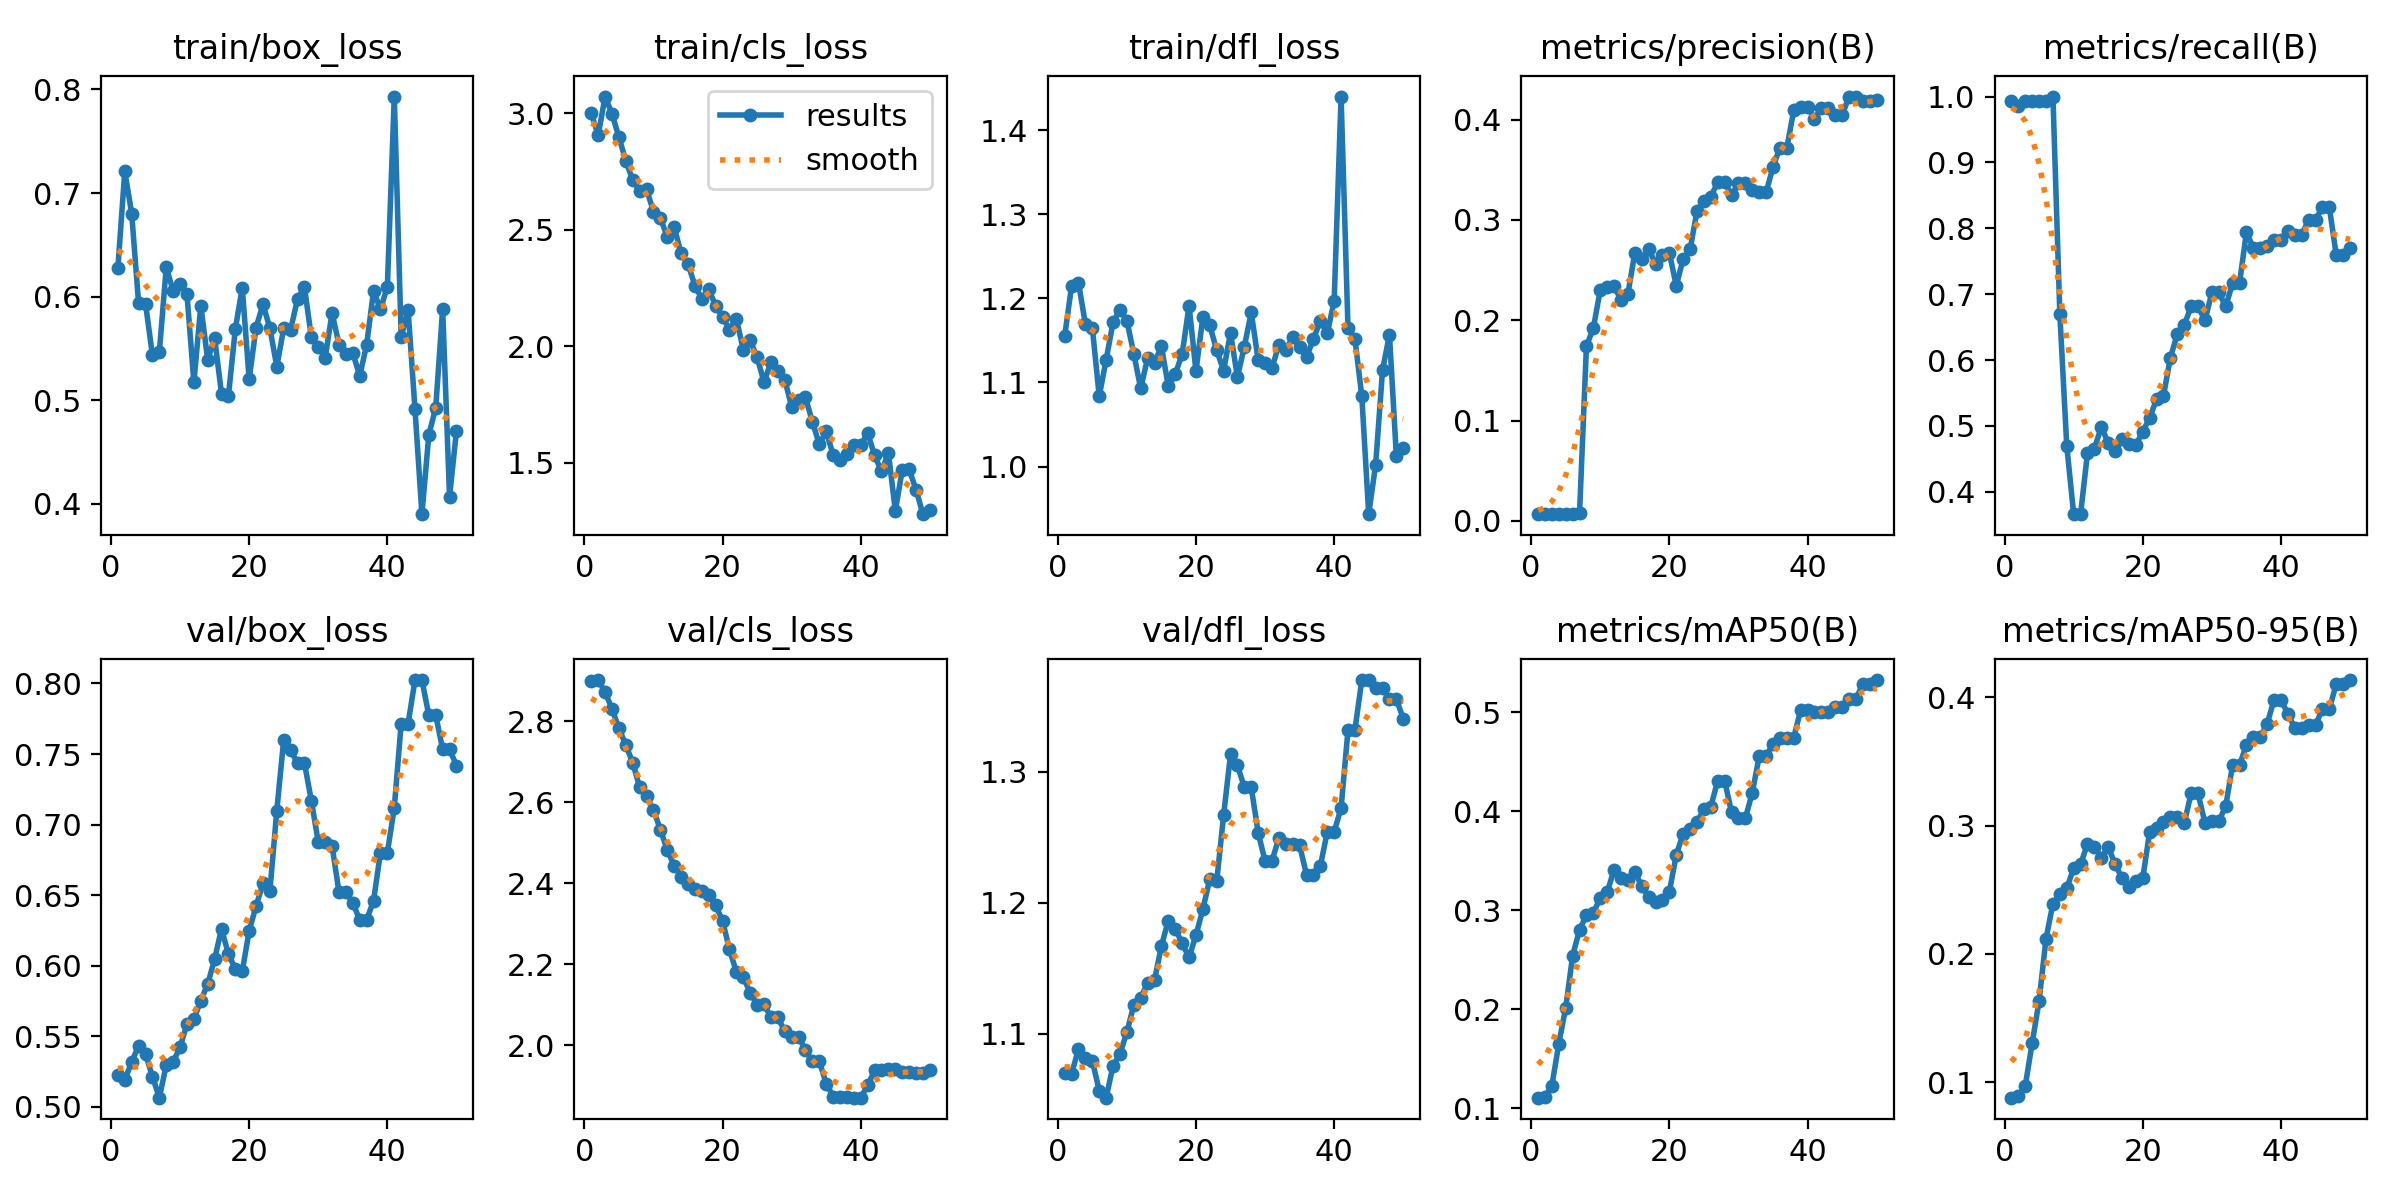

Values plotted in this chart, from the file beside it:
epoch, time, train/box_loss, train/cls_loss, train/dfl_loss, metrics/precision(B), metrics/recall(B), metrics/mAP50(B), metrics/mAP50-95(B), val/box_loss, val/cls_loss, val/dfl_loss, lr/pg0, lr/pg1, lr/pg2
1, 5.879, 0.6275, 2.999, 1.155, 0.00668, 0.993, 0.1106, 0.08795, 0.5223, 2.9, 1.07, 1.667e-05, 1.667e-05, 1.667e-05
2, 7.351, 0.7211, 2.904, 1.215, 0.0066, 0.9859, 0.1116, 0.08892, 0.5189, 2.901, 1.07, 4.90198e-05, 4.90198e-05, 4.90198e-05
3, 8.795, 0.6802, 3.071, 1.219, 0.00672, 0.993, 0.1229, 0.09734, 0.5317, 2.872, 1.088, 8.00493e-05, 8.00493e-05, 8.00493e-05
4, 11.22, 0.5934, 2.996, 1.169, 0.0068, 0.993, 0.165, 0.1306, 0.5431, 2.83, 1.081, 0.0001098, 0.0001098, 0.0001098
5, 12.76, 0.5932, 2.896, 1.165, 0.00692, 0.993, 0.2016, 0.1635, 0.5373, 2.783, 1.079, 0.0001381, 0.0001381, 0.0001381
6, 14.33, 0.5435, 2.795, 1.084, 0.0071, 0.993, 0.254, 0.2119, 0.5214, 2.741, 1.057, 0.0001652, 0.0001652, 0.0001652
7, 15.88, 0.5464, 2.711, 1.127, 0.00739, 1, 0.2804, 0.2393, 0.5064, 2.697, 1.051, 0.000191, 0.000191, 0.000191
8, 17.41, 0.6283, 2.667, 1.171, 0.1741, 0.6695, 0.2951, 0.247, 0.5294, 2.637, 1.075, 0.0002154, 0.0002154, 0.0002154
9, 18.9, 0.6056, 2.672, 1.187, 0.1923, 0.47, 0.2975, 0.2512, 0.5319, 2.615, 1.085, 0.0002385, 0.0002385, 0.0002385
10, 20.65, 0.6125, 2.577, 1.173, 0.2303, 0.3659, 0.3127, 0.2668, 0.5421, 2.581, 1.101, 0.0002603, 0.0002603, 0.0002603
11, 22.16, 0.6023, 2.55, 1.134, 0.233, 0.3659, 0.3181, 0.2699, 0.5587, 2.532, 1.122, 0.0002808, 0.0002808, 0.0002808
12, 23.72, 0.5173, 2.469, 1.093, 0.2339, 0.4585, 0.3411, 0.2858, 0.5619, 2.482, 1.127, 0.0002999, 0.0002999, 0.0002999
13, 25.23, 0.5913, 2.511, 1.129, 0.2205, 0.4656, 0.3325, 0.2837, 0.5752, 2.443, 1.139, 0.0003177, 0.0003177, 0.0003177
14, 26.71, 0.539, 2.398, 1.123, 0.2263, 0.4982, 0.3302, 0.2751, 0.5869, 2.416, 1.141, 0.0003342, 0.0003342, 0.0003342
15, 28.25, 0.5602, 2.353, 1.143, 0.2672, 0.4744, 0.3388, 0.2832, 0.6046, 2.398, 1.167, 0.0003494, 0.0003494, 0.0003494
16, 29.75, 0.5061, 2.259, 1.095, 0.2615, 0.4611, 0.3243, 0.2703, 0.6261, 2.386, 1.186, 0.0003633, 0.0003633, 0.0003633
17, 31.28, 0.5042, 2.204, 1.11, 0.2708, 0.4797, 0.3133, 0.2589, 0.6081, 2.38, 1.18, 0.0003758, 0.0003758, 0.0003758
18, 32.98, 0.5688, 2.244, 1.133, 0.2565, 0.4726, 0.3079, 0.2521, 0.5976, 2.371, 1.169, 0.0003871, 0.0003871, 0.0003871
19, 34.49, 0.6086, 2.174, 1.191, 0.2653, 0.4711, 0.3104, 0.2571, 0.5959, 2.345, 1.158, 0.000397, 0.000397, 0.000397
20, 35.98, 0.5202, 2.125, 1.113, 0.267, 0.4911, 0.3187, 0.2592, 0.6247, 2.307, 1.175, 0.0004056, 0.0004056, 0.0004056
21, 37.49, 0.5702, 2.071, 1.178, 0.2343, 0.5123, 0.3562, 0.2953, 0.6422, 2.236, 1.195, 0.0004128, 0.0004128, 0.0004128
22, 38.99, 0.5926, 2.117, 1.168, 0.2613, 0.5404, 0.3773, 0.298, 0.6583, 2.181, 1.218, 0.0004188, 0.0004188, 0.0004188
23, 40.45, 0.5695, 1.985, 1.138, 0.2706, 0.5457, 0.3821, 0.3029, 0.653, 2.168, 1.216, 0.0004234, 0.0004234, 0.0004234
24, 41.97, 0.5324, 2.025, 1.114, 0.309, 0.6038, 0.3895, 0.3065, 0.7099, 2.129, 1.267, 0.0004267, 0.0004267, 0.0004267
25, 43.82, 0.5696, 1.953, 1.159, 0.3194, 0.639, 0.4019, 0.3071, 0.7602, 2.1, 1.313, 0.0004287, 0.0004287, 0.0004287
26, 45.83, 0.5681, 1.845, 1.106, 0.3233, 0.6531, 0.4049, 0.302, 0.7525, 2.102, 1.305, 0.0004293, 0.0004293, 0.0004293
27, 47.82, 0.5978, 1.932, 1.143, 0.3376, 0.6813, 0.431, 0.3251, 0.7436, 2.068, 1.288, 0.0004287, 0.0004287, 0.0004287
28, 49.86, 0.6092, 1.892, 1.183, 0.3376, 0.6813, 0.431, 0.3251, 0.7436, 2.068, 1.288, 0.0004267, 0.0004267, 0.0004267
29, 51.87, 0.5607, 1.857, 1.127, 0.3247, 0.6602, 0.399, 0.3022, 0.7169, 2.034, 1.254, 0.0004234, 0.0004234, 0.0004234
30, 53.86, 0.5516, 1.739, 1.124, 0.3364, 0.7026, 0.3931, 0.3036, 0.6876, 2.021, 1.232, 0.0004188, 0.0004188, 0.0004188
31, 55.86, 0.541, 1.767, 1.117, 0.3364, 0.7026, 0.3931, 0.3036, 0.6876, 2.021, 1.232, 0.0004128, 0.0004128, 0.0004128
32, 57.85, 0.5843, 1.781, 1.145, 0.33, 0.6813, 0.4188, 0.3151, 0.6847, 1.987, 1.25, 0.0004056, 0.0004056, 0.0004056
33, 59.85, 0.5537, 1.675, 1.139, 0.3276, 0.7165, 0.4557, 0.3473, 0.6521, 1.96, 1.245, 0.000397, 0.000397, 0.000397
34, 61.85, 0.5446, 1.58, 1.153, 0.3276, 0.7165, 0.4557, 0.3473, 0.6521, 1.96, 1.245, 0.0003871, 0.0003871, 0.0003871
35, 63.85, 0.5455, 1.634, 1.142, 0.3528, 0.794, 0.4685, 0.363, 0.6444, 1.905, 1.244, 0.0003759, 0.0003759, 0.0003759
36, 65.88, 0.5235, 1.534, 1.13, 0.3721, 0.7703, 0.4744, 0.3689, 0.6325, 1.873, 1.221, 0.0003634, 0.0003634, 0.0003634
37, 67.85, 0.5534, 1.513, 1.152, 0.3721, 0.7703, 0.4744, 0.3689, 0.6325, 1.873, 1.221, 0.0003495, 0.0003495, 0.0003495
38, 69.86, 0.6055, 1.536, 1.173, 0.4093, 0.7728, 0.4746, 0.3793, 0.646, 1.871, 1.228, 0.0003343, 0.0003343, 0.0003343
39, 71.83, 0.5878, 1.575, 1.158, 0.4124, 0.7826, 0.5022, 0.3981, 0.6801, 1.87, 1.254, 0.0003178, 0.0003178, 0.0003178
40, 73.85, 0.6096, 1.575, 1.197, 0.4124, 0.7826, 0.5022, 0.3981, 0.6801, 1.87, 1.254, 0.0003, 0.0003, 0.0003
41, 78.75, 0.7932, 1.628, 1.44, 0.4007, 0.7962, 0.5003, 0.3871, 0.7119, 1.901, 1.272, 0.0002809, 0.0002809, 0.0002809
42, 80.44, 0.5611, 1.531, 1.164, 0.4117, 0.7895, 0.5008, 0.3764, 0.7716, 1.938, 1.332, 0.0002604, 0.0002604, 0.0002604
43, 81.9, 0.5871, 1.464, 1.152, 0.4117, 0.7895, 0.5008, 0.3764, 0.7716, 1.938, 1.332, 0.0002386, 0.0002386, 0.0002386
44, 83.43, 0.4912, 1.542, 1.084, 0.4046, 0.8133, 0.5056, 0.3786, 0.8024, 1.941, 1.37, 0.0002155, 0.0002155, 0.0002155
45, 84.9, 0.39, 1.295, 0.9433, 0.4046, 0.8133, 0.5056, 0.3786, 0.8024, 1.941, 1.37, 0.0001911, 0.0001911, 0.0001911
46, 86.35, 0.4666, 1.468, 1.002, 0.4231, 0.8318, 0.5133, 0.391, 0.7775, 1.933, 1.364, 0.0001654, 0.0001654, 0.0001654
47, 87.84, 0.4928, 1.472, 1.114, 0.4231, 0.8318, 0.5133, 0.391, 0.7775, 1.933, 1.364, 0.0001383, 0.0001383, 0.0001383
48, 89.86, 0.588, 1.385, 1.157, 0.4185, 0.7594, 0.5292, 0.4105, 0.7534, 1.932, 1.355, 0.0001099, 0.0001099, 0.0001099
49, 91.84, 0.4067, 1.28, 1.012, 0.4185, 0.7594, 0.5292, 0.4105, 0.7534, 1.932, 1.355, 8.02027e-05, 8.02027e-05, 8.02027e-05
50, 93.83, 0.4706, 1.3, 1.022, 0.4195, 0.7696, 0.5327, 0.4136, 0.7418, 1.938, 1.341, 4.91798e-05, 4.91798e-05, 4.91798e-05
